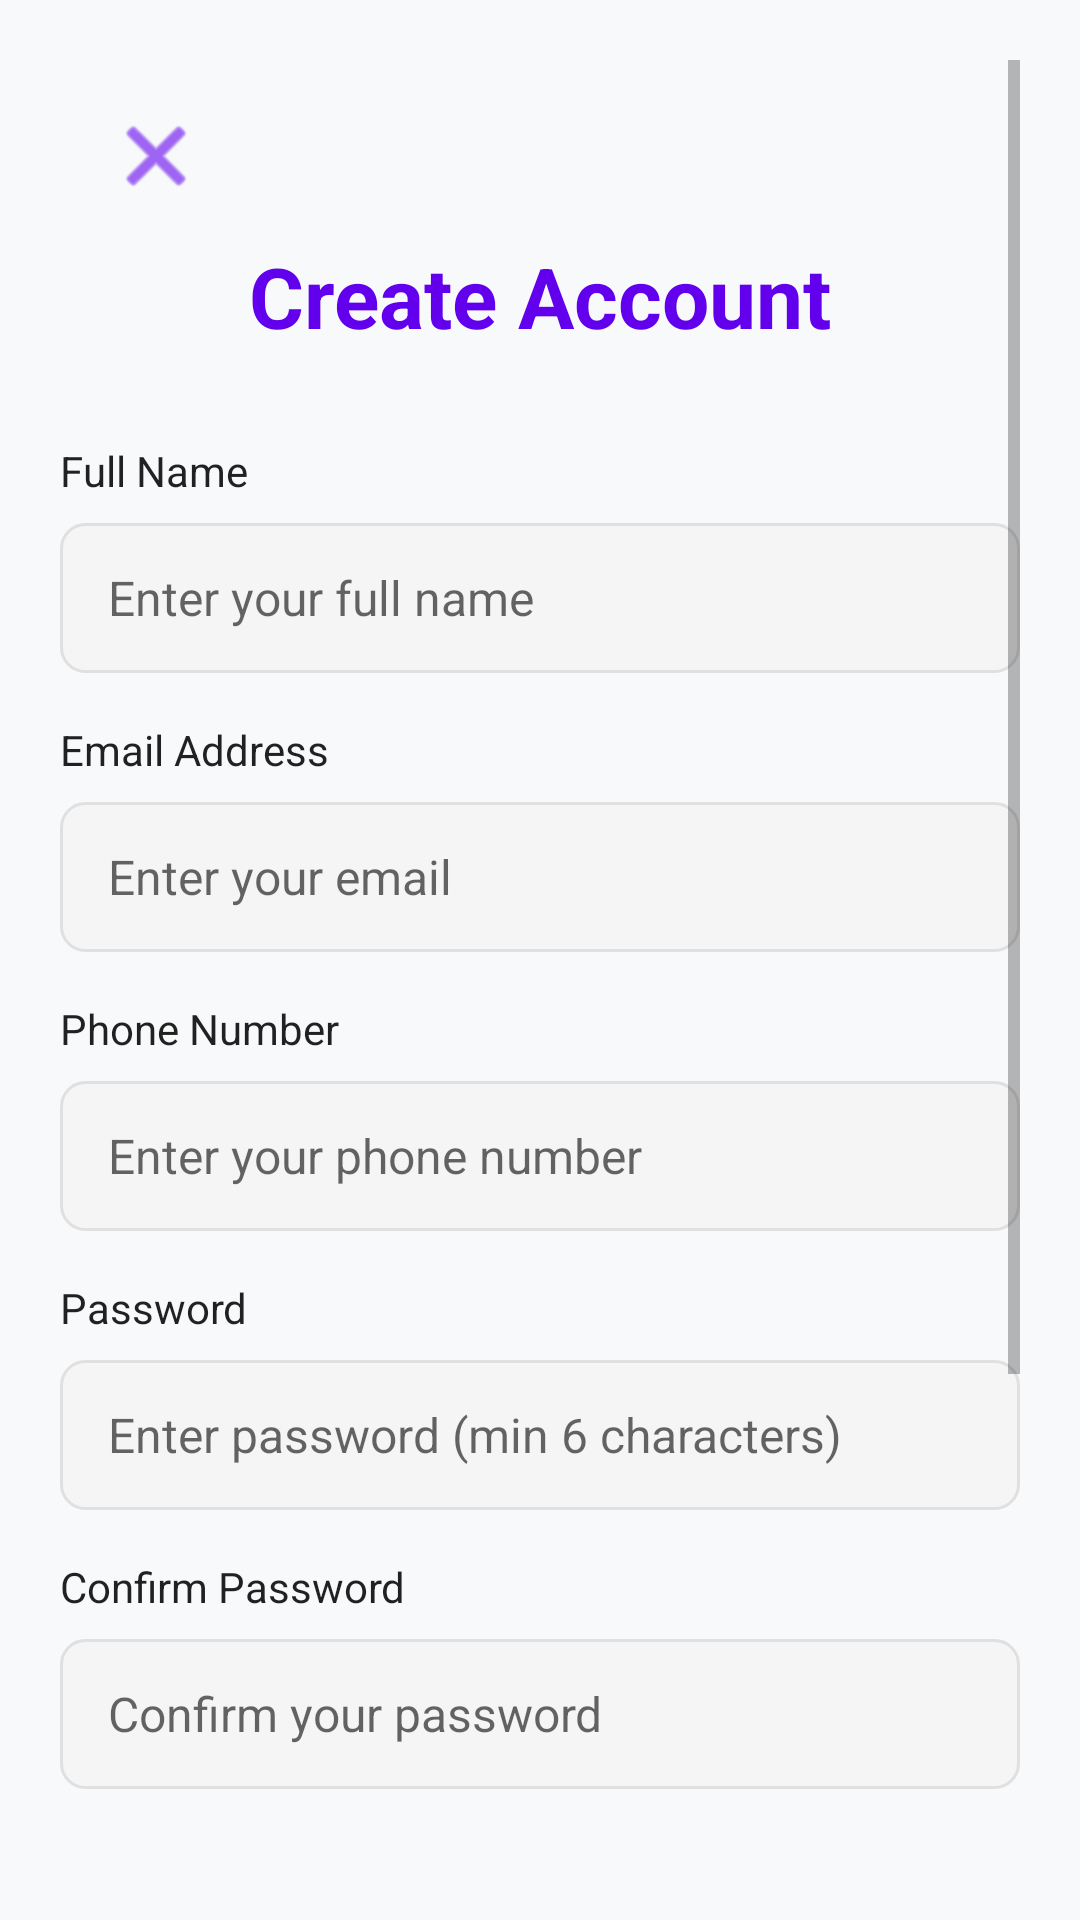

Reconstruct the res/layout file that produces this screen, plus the resources it refers to.
<!-- AndroidManifest.xml: application theme Theme.SafetyTrack -->
<!-- res/layout/activity_register.xml -->
<?xml version="1.0" encoding="utf-8"?>
<RelativeLayout xmlns:android="http://schemas.android.com/apk/res/android"
    xmlns:app="http://schemas.android.com/apk/res-auto"
    android:layout_width="match_parent"
    android:layout_height="match_parent"
    android:background="@color/background"
    android:padding="20dp">

    
    <ImageButton
        android:id="@+id/btnBack"
        android:layout_width="48dp"
        android:layout_height="48dp"
        android:layout_marginStart="8dp"
        android:layout_marginTop="8dp"
        android:background="?attr/selectableItemBackgroundBorderless"
        android:gravity="center"
        android:src="@android:drawable/ic_menu_close_clear_cancel"
        android:contentDescription="Back"
        android:scaleType="center"
        app:tint="@color/primary" />

    
    <ScrollView
        android:layout_width="match_parent"
        android:layout_height="match_parent"
        android:layout_centerInParent="true">

        <LinearLayout
            android:layout_width="match_parent"
            android:layout_height="wrap_content"
            android:orientation="vertical"
            android:paddingTop="60dp"
            android:paddingBottom="40dp">

            
            <TextView
                android:layout_width="match_parent"
                android:layout_height="wrap_content"
                android:text="Create Account"
                android:textSize="28sp"
                android:textStyle="bold"
                android:textColor="@color/primary"
                android:gravity="center"
                android:layout_marginBottom="30dp" />

            
            <TextView
                android:layout_width="match_parent"
                android:layout_height="wrap_content"
                android:text="Full Name"
                android:textSize="14sp"
                android:textColor="@color/text_primary"
                android:layout_marginBottom="8dp" />

            <EditText
                android:id="@+id/etName"
                android:layout_width="match_parent"
                android:layout_height="50dp"
                android:hint="Enter your full name"
                android:inputType="textPersonName"
                android:paddingHorizontal="16dp"
                android:background="@drawable/edit_text_background"
                android:textSize="16sp"
                android:textColor="@color/text_primary"
                android:layout_marginBottom="16dp" />

            
            <TextView
                android:layout_width="match_parent"
                android:layout_height="wrap_content"
                android:text="Email Address"
                android:textSize="14sp"
                android:textColor="@color/text_primary"
                android:layout_marginBottom="8dp" />

            <EditText
                android:id="@+id/etEmail"
                android:layout_width="match_parent"
                android:layout_height="50dp"
                android:hint="Enter your email"
                android:inputType="textEmailAddress"
                android:paddingHorizontal="16dp"
                android:background="@drawable/edit_text_background"
                android:textSize="16sp"
                android:textColor="@color/text_primary"
                android:layout_marginBottom="16dp" />

            
            <TextView
                android:layout_width="match_parent"
                android:layout_height="wrap_content"
                android:text="Phone Number"
                android:textSize="14sp"
                android:textColor="@color/text_primary"
                android:layout_marginBottom="8dp" />

            <EditText
                android:id="@+id/etPhone"
                android:layout_width="match_parent"
                android:layout_height="50dp"
                android:hint="Enter your phone number"
                android:inputType="phone"
                android:maxLength="10"
                android:paddingHorizontal="16dp"
                android:background="@drawable/edit_text_background"
                android:textSize="16sp"
                android:textColor="@color/text_primary"
                android:layout_marginBottom="16dp" />

            
            <TextView
                android:layout_width="match_parent"
                android:layout_height="wrap_content"
                android:text="Password"
                android:textSize="14sp"
                android:textColor="@color/text_primary"
                android:layout_marginBottom="8dp" />

            <EditText
                android:id="@+id/etPassword"
                android:layout_width="match_parent"
                android:layout_height="50dp"
                android:hint="Enter password (min 6 characters)"
                android:inputType="textPassword"
                android:paddingHorizontal="16dp"
                android:background="@drawable/edit_text_background"
                android:textSize="16sp"
                android:textColor="@color/text_primary"
                android:layout_marginBottom="16dp" />

            
            <TextView
                android:layout_width="match_parent"
                android:layout_height="wrap_content"
                android:text="Confirm Password"
                android:textSize="14sp"
                android:textColor="@color/text_primary"
                android:layout_marginBottom="8dp" />

            <EditText
                android:id="@+id/etConfirmPassword"
                android:layout_width="match_parent"
                android:layout_height="50dp"
                android:hint="Confirm your password"
                android:inputType="textPassword"
                android:paddingHorizontal="16dp"
                android:background="@drawable/edit_text_background"
                android:textSize="16sp"
                android:textColor="@color/text_primary"
                android:layout_marginBottom="20dp" />

            
            <LinearLayout
                android:layout_width="match_parent"
                android:layout_height="wrap_content"
                android:orientation="horizontal"
                android:layout_marginBottom="30dp">

                <CheckBox
                    android:id="@+id/cbTerms"
                    android:layout_width="wrap_content"
                    android:layout_height="wrap_content"
                    app:buttonTint="@color/primary" />

                <TextView
                    android:layout_width="0dp"
                    android:layout_height="wrap_content"
                    android:layout_weight="1"
                    android:text="I agree to the Terms &amp; Conditions"
                    android:textSize="14sp"
                    android:textColor="@color/text_primary"
                    android:layout_gravity="center_vertical"
                    android:layout_marginStart="8dp" />

            </LinearLayout>

            
            <Button
                android:id="@+id/btnRegister"
                android:layout_width="match_parent"
                android:layout_height="50dp"
                android:text="Register"
                android:textSize="16sp"
                android:textStyle="bold"
                android:backgroundTint="@color/primary"
                android:textColor="@color/white"
                android:layout_marginBottom="20dp" />

            
            <TextView
                android:id="@+id/tvLoginLink"
                android:layout_width="match_parent"
                android:layout_height="wrap_content"
                android:text="Already have an account? Login"
                android:textSize="16sp"
                android:textColor="@color/primary"
                android:gravity="center"
                android:padding="16dp"
                android:clickable="true"
                android:focusable="true" />

            
            <ProgressBar
                android:id="@+id/progressBar"
                android:layout_width="wrap_content"
                android:layout_height="wrap_content"
                android:layout_gravity="center"
                android:visibility="gone"
                android:layout_marginTop="20dp" />

        </LinearLayout>
    </ScrollView>

</RelativeLayout>
<!-- resources referenced by this layout -->
<resources>
  <color name="background">#F8F9FA</color>
  <color name="primary">#6200EE</color>
  <color name="text_primary">#DE000000</color>
  <color name="white">#FFFFFF</color>
  <!-- drawable edit_text_background (drawable) -->
  <?xml version="1.0" encoding="utf-8"?>
  <shape xmlns:android="http://schemas.android.com/apk/res/android">
      <solid android:color="#F5F5F5"/>
      <corners android:radius="8dp"/>
      <stroke
          android:width="1dp"
          android:color="#E0E0E0"/>
  </shape>
  <style name="Theme.SafetyTrack" parent="Theme.AppCompat.Light.NoActionBar">
          
          <item name="colorPrimary">@color/primary</item>
          <item name="colorPrimaryDark">@color/primary_dark</item>
          <item name="colorAccent">@color/accent</item>
  
          
          <item name="android:windowBackground">@color/white</item>
  
          
          <item name="android:textColor">@color/text_primary</item>
          <item name="android:textColorPrimary">@color/text_primary</item>
          <item name="android:textColorSecondary">@color/text_secondary</item>
  
          
          <item name="android:statusBarColor">@color/primary_dark</item>
      </style>
  <color name="primary_dark">#3700B3</color>
  <color name="accent">#03DAC5</color>
  <color name="text_secondary">#8A000000</color>
</resources>
